Image classification data set "Borders" (frankbydefault/tumor-detector-notebook on GitHub). Class labels (4): glioma, meningioma, no tumor, pituitary tumor.

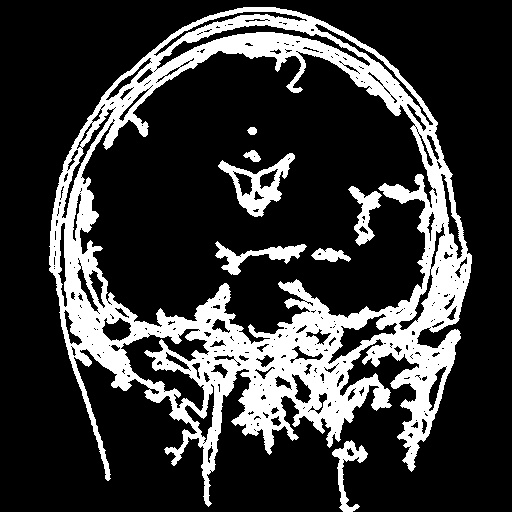
Label: pituitary tumor

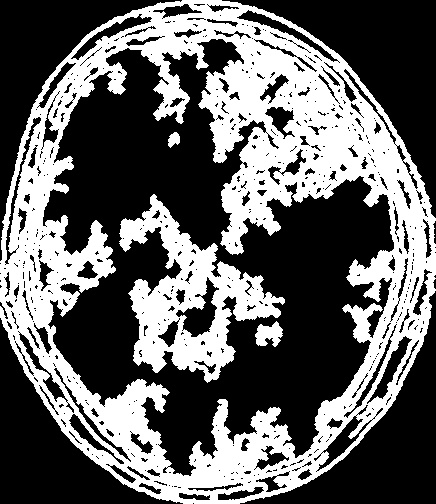
Label: glioma

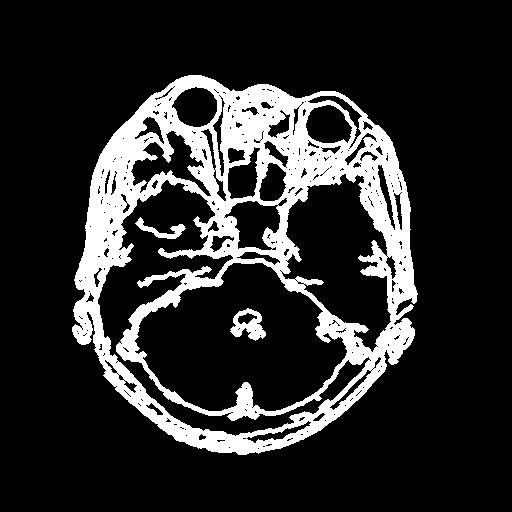
Label: meningioma

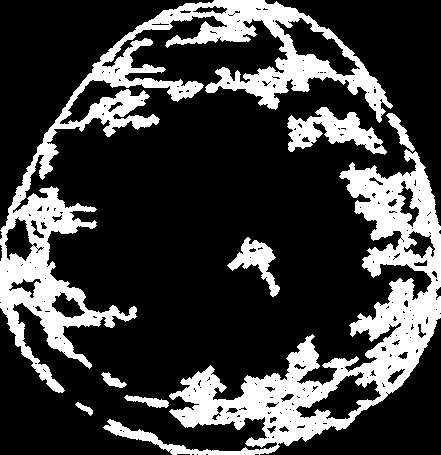
Label: meningioma

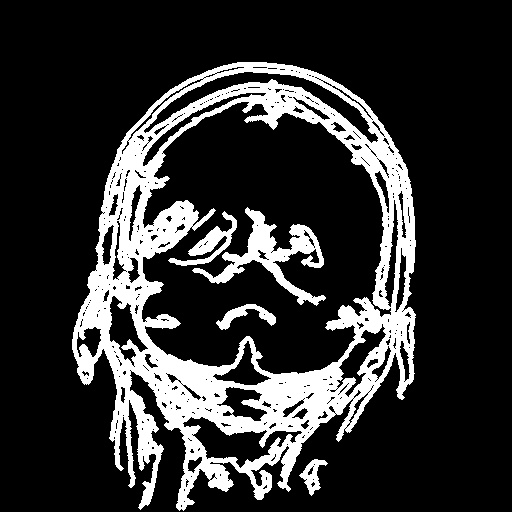
Label: glioma

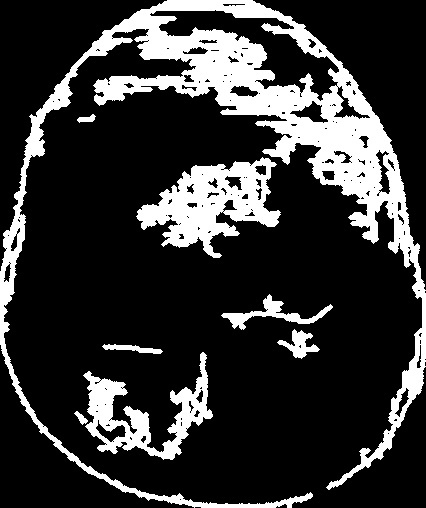
Label: no tumor
